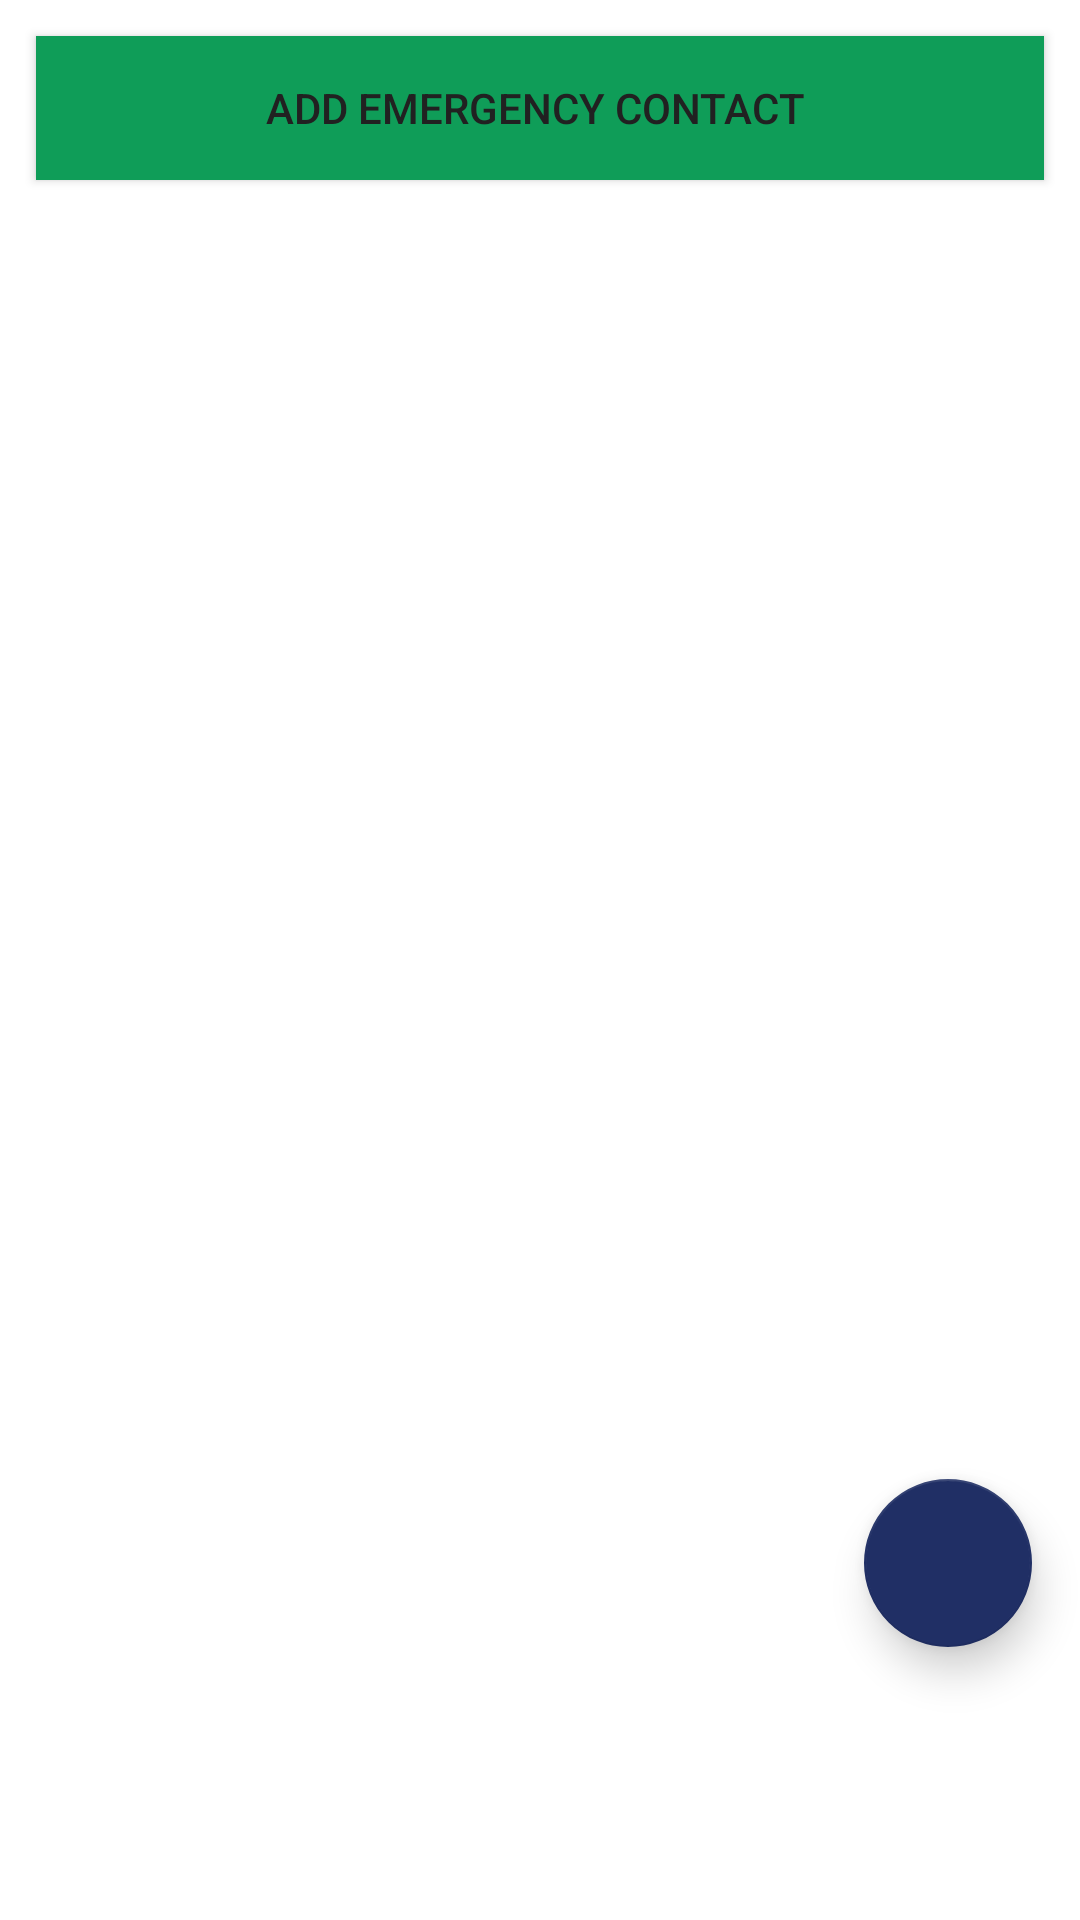

This screen was rendered from an Android layout file. Write that file and the resources it references.
<!-- AndroidManifest.xml: application theme Theme.Womenfearless -->
<!-- res/layout/activity_main2.xml -->
<?xml version="1.0" encoding="utf-8"?>
<LinearLayout xmlns:android="http://schemas.android.com/apk/res/android"
    xmlns:app="http://schemas.android.com/apk/res-auto"
    xmlns:tools="http://schemas.android.com/tools"
    android:layout_width="match_parent"
    android:layout_height="match_parent"
    android:orientation="vertical"
    tools:context=".MainActivity">

    <Button
        android:id="@+id/Button1"
        android:layout_width="match_parent"
        android:layout_height="wrap_content"
        android:layout_margin="12dp"
        android:background="#0F9D58"
        android:text="Add Emergency Contact "
        android:textColor="#212121" />

    <ListView
        android:id="@+id/ListView"
        android:layout_width="match_parent"
        android:layout_height="413dp" />

    <com.google.android.material.floatingactionbutton.FloatingActionButton
        android:id="@+id/smsInst"
        android:layout_width="wrap_content"
        android:layout_height="0dp"
        android:layout_gravity="end"
        android:layout_marginTop="8dp"
        android:layout_marginBottom="16dp"
        android:layout_marginRight="16dp"
        android:layout_weight="1"
        android:background="@color/colorAccent"
        android:clickable="true"
        android:focusable="true"
        android:foreground="@drawable/ic_about_newww"
        app:backgroundTint="@color/colorAccent"
        app:elevation="8dp"
        tools:ignore="SpeakableTextPresentCheck"
        />
</LinearLayout>
<!-- resources referenced by this layout -->
<resources>
  <color name="colorAccent">#202f65</color>
  <style name="Theme.Womenfearless" parent="Theme.MaterialComponents.DayNight.NoActionBar">
          
          <item name="colorPrimary">@color/purple_500</item>
          <item name="colorPrimaryVariant">@color/purple_700</item>
          <item name="colorOnPrimary">@color/white</item>
          
          <item name="colorSecondary">@color/teal_200</item>
          <item name="colorSecondaryVariant">@color/teal_700</item>
          <item name="colorOnSecondary">@color/black</item>
          
          <item name="android:statusBarColor" tools:targetApi="l">?attr/colorPrimaryVariant</item>
          
      </style>
  <color name="purple_500">#FF6200EE</color>
  <color name="purple_700">#FF3700B3</color>
  <color name="white">#FFFFFFFF</color>
  <color name="teal_200">#FF03DAC5</color>
  <color name="teal_700">#FF018786</color>
  <color name="black">#FF000000</color>
</resources>
